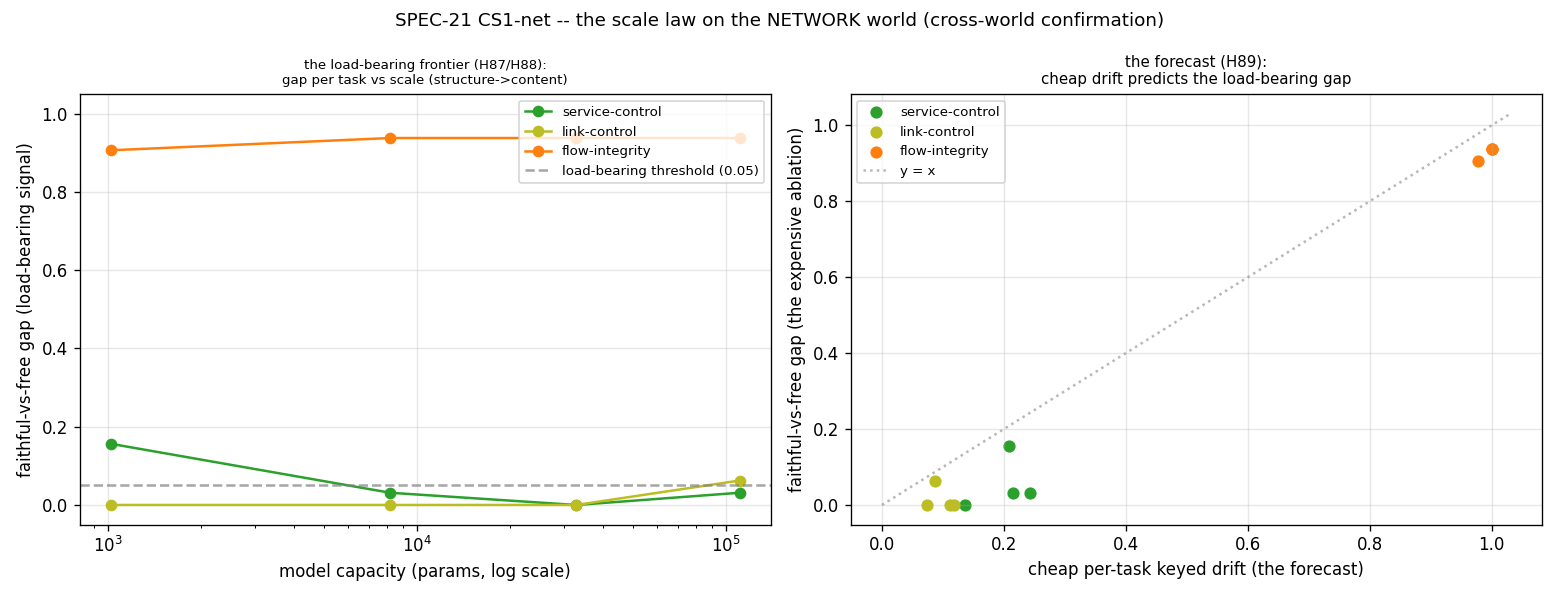

The table this chart was drawn from, first rows:
label, params, task, order, keyed_dimension, faithful, free, gap, keyed_drift, knee_rho
xs, 1024, service-control, 0, services, 1, 0.8438, 0.1562, 0.2087, 0.2500
xs, 1024, link-control, 1, links, 1, 1, 0.000000, 0.1181, -1
xs, 1024, flow-integrity, 2, flows, 1, 0.09375, 0.9062, 0.9778, 0.2000
s, 8192, service-control, 0, services, 1, 0.9688, 0.03125, 0.2433, -1
s, 8192, link-control, 1, links, 1, 1, 0.000000, 0.1111, -1
s, 8192, flow-integrity, 2, flows, 1, 0.0625, 0.9375, 1, 0.2000
m, 32768, service-control, 0, services, 1, 1, 0.000000, 0.1358, -1
m, 32768, link-control, 1, links, 1, 1, 0.000000, 0.07465, -1
m, 32768, flow-integrity, 2, flows, 1, 0.0625, 0.9375, 1, 0.2000
l, 110592, service-control, 0, services, 1, 0.9688, 0.03125, 0.2147, -1
l, 110592, link-control, 1, links, 1, 0.9375, 0.0625, 0.08767, 0.0000
l, 110592, flow-integrity, 2, flows, 1, 0.0625, 0.9375, 1, 0.2000
